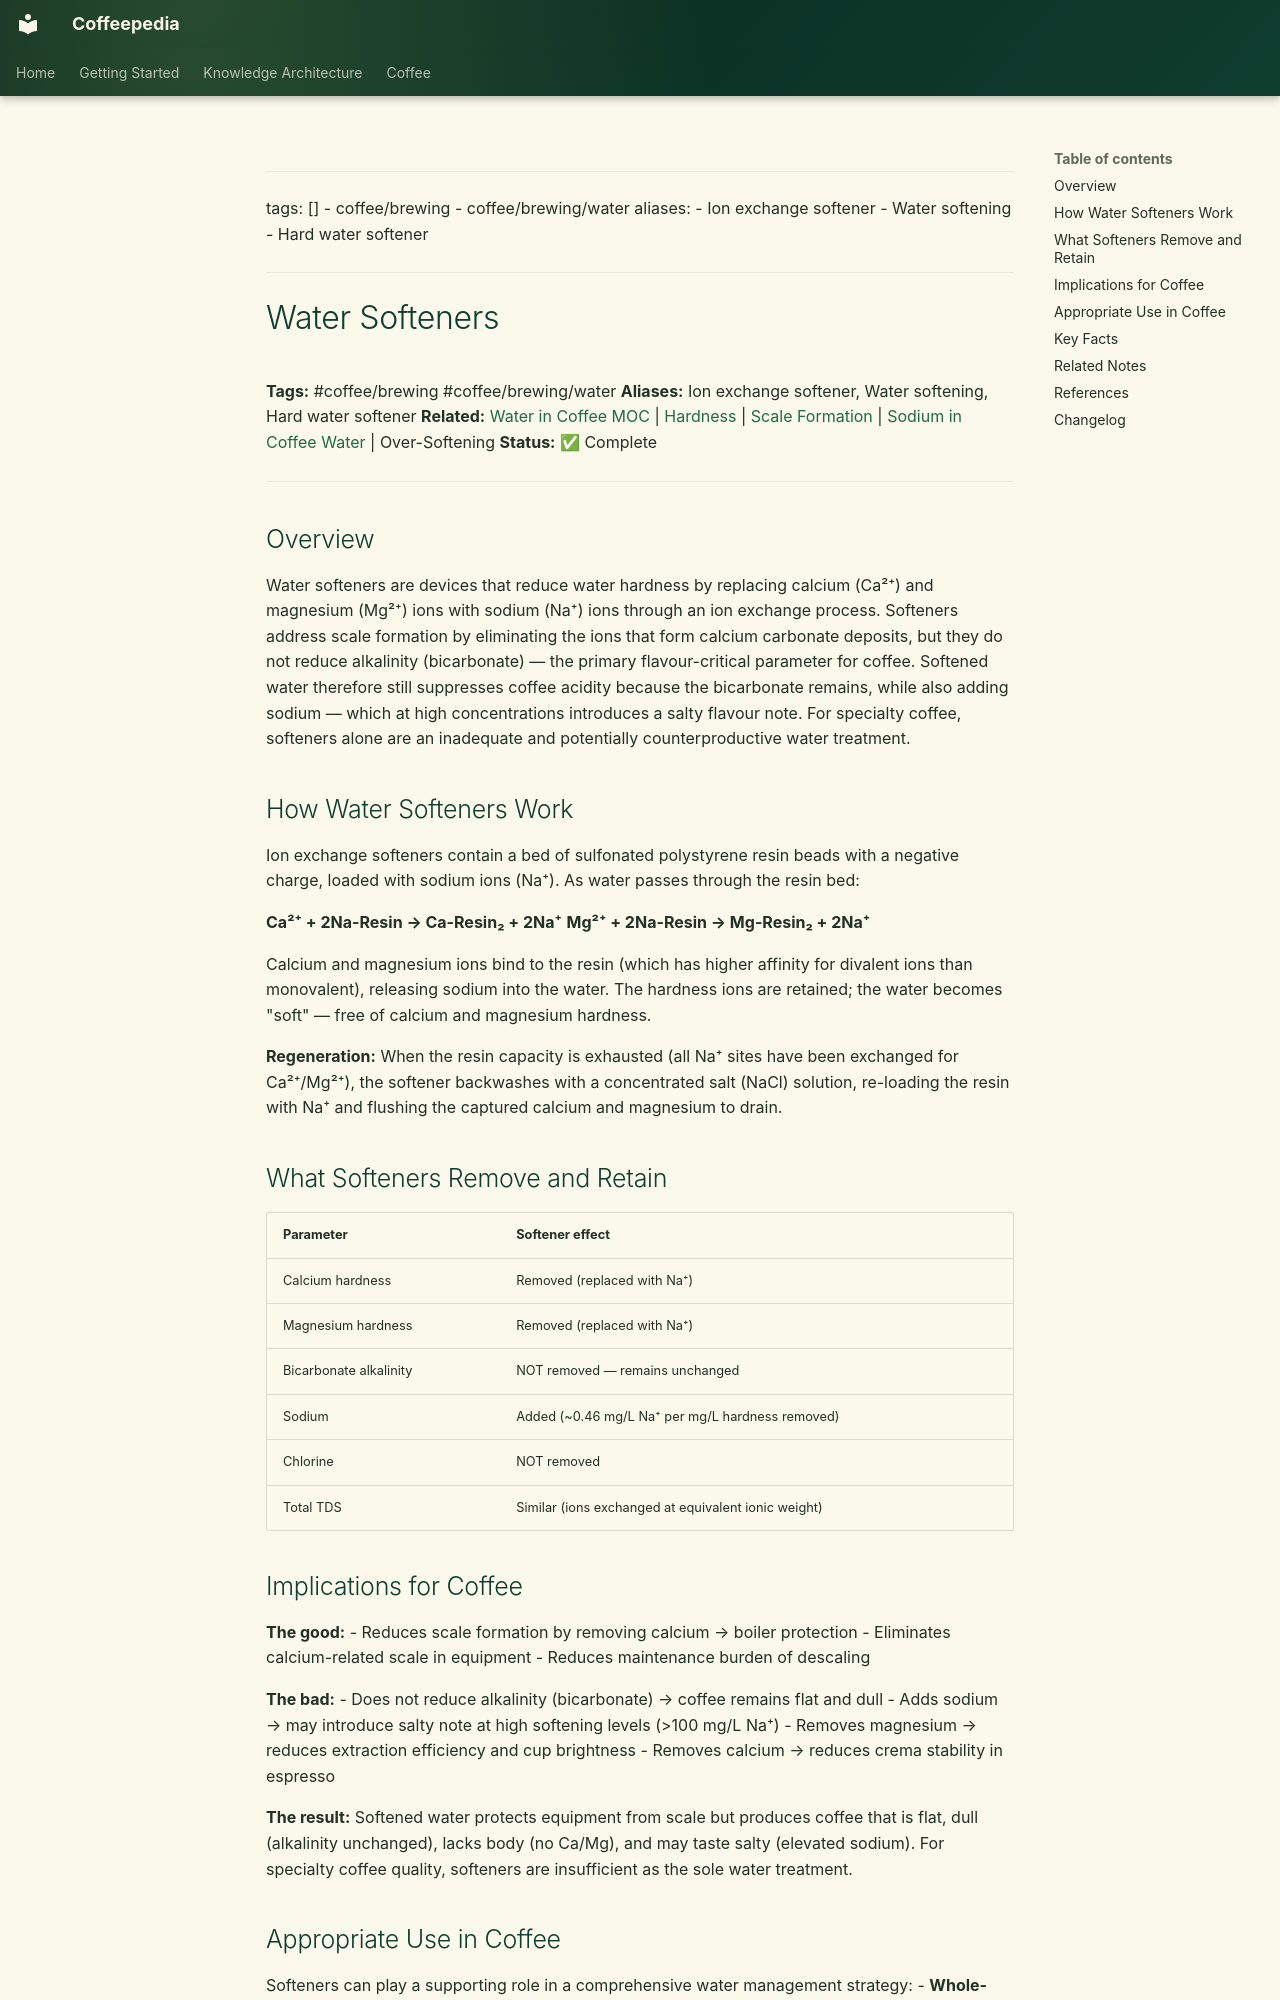

repository: Vauldt/all-about-coffee · page: coffee/coffee-brewing/water-softeners/index.html · generator: mkdocs

---
tags: []
  - coffee/brewing
  - coffee/brewing/water
aliases:
  - Ion exchange softener
  - Water softening
  - Hard water softener
---

# Water Softeners

**Tags:** #coffee/brewing #coffee/brewing/water
**Aliases:** Ion exchange softener, Water softening, Hard water softener
**Related:** [Water in Coffee MOC](../maps-of-content/water-in-coffee-moc.md) | [Hardness](hardness.md) | [Scale Formation](scale-formation.md) | [Sodium in Coffee Water](sodium-in-coffee-water.md) | Over-Softening
**Status:** ✅ Complete

---

## Overview

Water softeners are devices that reduce water hardness by replacing calcium (Ca²⁺) and magnesium (Mg²⁺) ions with sodium (Na⁺) ions through an ion exchange process. Softeners address scale formation by eliminating the ions that form calcium carbonate deposits, but they do not reduce alkalinity (bicarbonate) — the primary flavour-critical parameter for coffee. Softened water therefore still suppresses coffee acidity because the bicarbonate remains, while also adding sodium — which at high concentrations introduces a salty flavour note. For specialty coffee, softeners alone are an inadequate and potentially counterproductive water treatment.

## How Water Softeners Work

Ion exchange softeners contain a bed of sulfonated polystyrene resin beads with a negative charge, loaded with sodium ions (Na⁺). As water passes through the resin bed:

**Ca²⁺ + 2Na-Resin → Ca-Resin₂ + 2Na⁺**
**Mg²⁺ + 2Na-Resin → Mg-Resin₂ + 2Na⁺**

Calcium and magnesium ions bind to the resin (which has higher affinity for divalent ions than monovalent), releasing sodium into the water. The hardness ions are retained; the water becomes "soft" — free of calcium and magnesium hardness.

**Regeneration:** When the resin capacity is exhausted (all Na⁺ sites have been exchanged for Ca²⁺/Mg²⁺), the softener backwashes with a concentrated salt (NaCl) solution, re-loading the resin with Na⁺ and flushing the captured calcium and magnesium to drain.

## What Softeners Remove and Retain

| Parameter | Softener effect |
| :--- | :--- |
| Calcium hardness | Removed (replaced with Na⁺) |
| Magnesium hardness | Removed (replaced with Na⁺) |
| Bicarbonate alkalinity | NOT removed — remains unchanged |
| Sodium | Added (~0.46 mg/L Na⁺ per mg/L hardness removed) |
| Chlorine | NOT removed |
| Total TDS | Similar (ions exchanged at equivalent ionic weight) |
